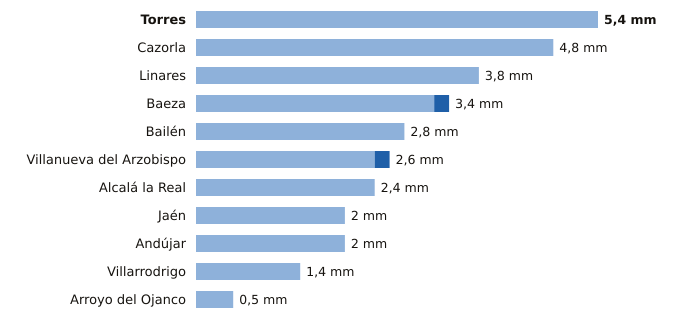

The file beside this chart, header and first rows:
estacion, provincia, indicativo, mm_6_dias_anteriores, mm_hoy, mm_7_dias, horas_de_hoy
Torres, Jaén, 5165X, 5.4, 0.0, 5.4, 16
Cazorla, Jaén, 5038Y, 4.8, 0.0, 4.8, 17
Linares, Jaén, 5279X, 3.8, 0.0, 3.8, 16
Baeza, Jaén, 5164B, 3.2, 0.2, 3.4, 17
Bailén, Jaén, 5281X, 2.8, 0.0, 2.8, 16
Villanueva del Arzobispo, Jaén, 5210X, 2.4, 0.2, 2.6, 16
Alcalá la Real, Jaén, 5406X, 2.4, 0.0, 2.4, 14
Jaén, Jaén, 5270B, 2.0, 0.0, 2.0, 17
Andújar, Jaén, 5298X, 2.0, 0.0, 2.0, 17
Villarrodrigo, Jaén, 5192, 1.4, 0.0, 1.4, 17
Arroyo del Ojanco, Jaén, 5181D, 0.5, 0.0, 0.5, 17
